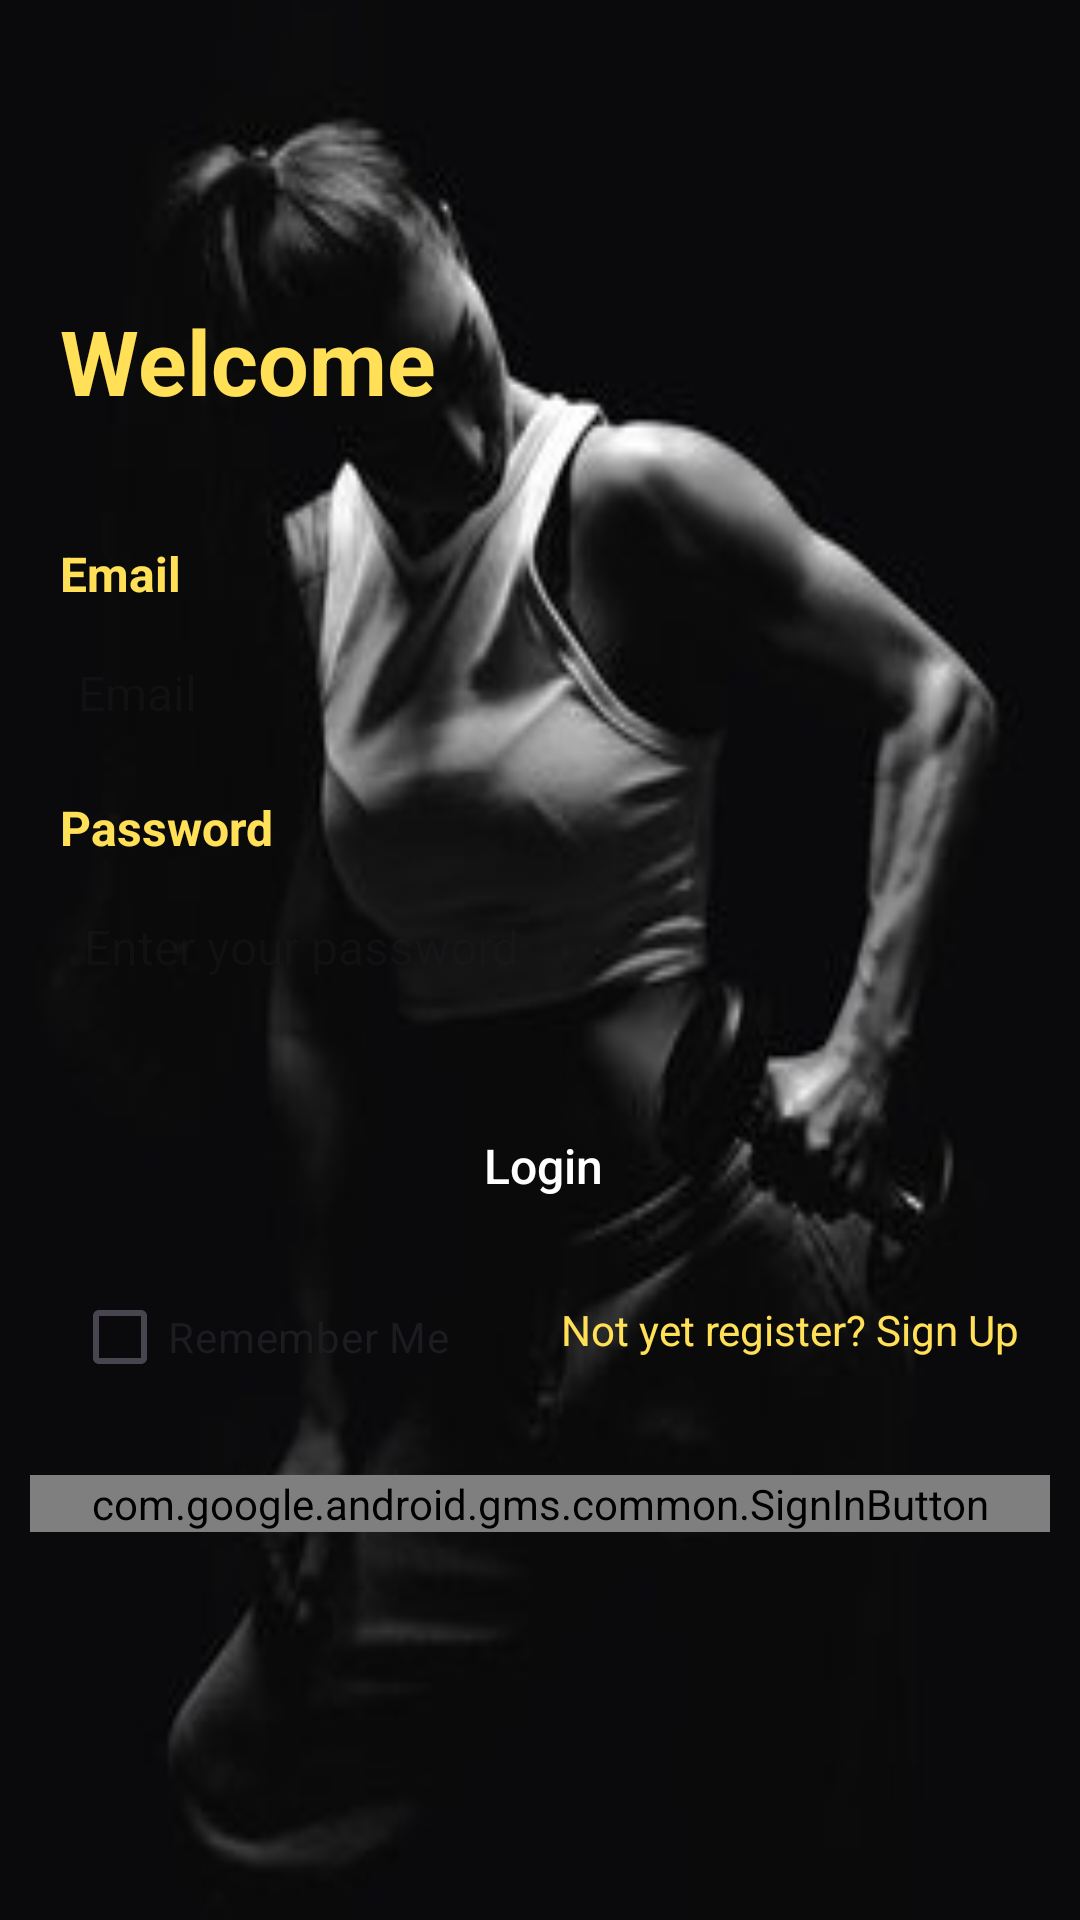

Android layout source for this screen:
<!-- AndroidManifest.xml: application theme Theme.GymPro -->
<!-- res/layout/activity_login.xml -->
<?xml version="1.0" encoding="utf-8"?>
<androidx.constraintlayout.widget.ConstraintLayout xmlns:android="http://schemas.android.com/apk/res/android"
    xmlns:app="http://schemas.android.com/apk/res-auto"
    xmlns:tools="http://schemas.android.com/tools"
    android:layout_width="match_parent"
    android:layout_height="match_parent"
    tools:context=".activities.LoginActivity">

    <ImageView
        android:id="@+id/backgroundImage"
        android:layout_width="0dp"
        android:layout_height="0dp"
        android:scaleType="fitXY"
        android:src="@drawable/background3"
        app:layout_constraintBottom_toBottomOf="parent"
        app:layout_constraintEnd_toEndOf="parent"
        app:layout_constraintStart_toStartOf="parent"
        app:layout_constraintTop_toTopOf="parent" />

    <TextView
        android:id="@+id/textViewTitle"
        android:layout_width="wrap_content"
        android:layout_height="wrap_content"
        android:layout_marginStart="20dp"
        android:layout_marginTop="100dp"
        android:text="Welcome"
        android:textColor="@color/headingColor"
        android:textSize="30sp"
        android:textStyle="bold"
        app:layout_constraintStart_toStartOf="parent"
        app:layout_constraintTop_toTopOf="parent" />

    <TextView
        android:id="@+id/textViewEmailTitle"
        android:layout_width="match_parent"
        android:layout_height="wrap_content"
        android:layout_marginStart="20dp"
        android:layout_marginTop="40dp"
        android:text="Email"
        android:textColor="@color/labelColor"
        android:textSize="16sp"
        android:textStyle="bold"
        app:layout_constraintEnd_toEndOf="parent"
        app:layout_constraintStart_toStartOf="parent"
        app:layout_constraintTop_toBottomOf="@+id/textViewTitle" />

    <EditText
        android:id="@+id/editTextEmail"
        android:layout_width="0dp"
        android:layout_height="48dp"
        android:layout_marginStart="25dp"
        android:layout_marginTop="5dp"
        android:layout_marginEnd="25dp"
        android:background="@drawable/edittext_background"
        android:ems="10"
        android:hint="Email"
        android:inputType="textEmailAddress"
        android:padding="8dp"
        android:textSize="16sp"
        android:textColor="@color/labelColor"
        app:layout_constraintEnd_toEndOf="parent"
        app:layout_constraintStart_toStartOf="parent"
        app:layout_constraintTop_toBottomOf="@+id/textViewEmailTitle"
        app:layout_constraintWidth_percent="0.9" />

    <TextView
        android:id="@+id/textViewPasswordTitle"
        android:layout_width="match_parent"
        android:layout_height="wrap_content"
        android:layout_marginStart="20dp"
        android:layout_marginTop="10dp"
        android:text="Password"
        android:textColor="@color/labelColor"
        android:textSize="16sp"
        android:textStyle="bold"
        app:layout_constraintEnd_toEndOf="parent"
        app:layout_constraintStart_toStartOf="parent"
        app:layout_constraintTop_toBottomOf="@+id/editTextEmail" />

    <EditText
        android:id="@+id/editTextPassword"
        android:layout_width="0dp"
        android:layout_height="48dp"
        android:layout_marginTop="5dp"
        android:background="@drawable/edittext_background"
        android:ems="10"
        android:hint="Enter your password"
        android:inputType="textPassword"
        android:textColor="@color/labelColor"
        android:padding="8dp"
        android:textSize="16sp"
        app:layout_constraintEnd_toEndOf="@+id/editTextEmail"
        app:layout_constraintStart_toStartOf="@+id/textViewPasswordTitle"
        app:layout_constraintTop_toBottomOf="@+id/textViewPasswordTitle" />

    <androidx.appcompat.widget.AppCompatButton
        android:id="@+id/btnLogin"
        android:layout_width="0dp"
        android:layout_height="50dp"
        android:layout_marginTop="24dp"
        android:background="@drawable/button_background"
        android:text="Login"

        android:textSize="16sp"
        android:textColor="#ffffff"
        android:textAllCaps="false"
        app:layout_constraintEnd_toEndOf="@id/editTextPassword"
        app:layout_constraintStart_toStartOf="@id/editTextPassword"
        app:layout_constraintTop_toBottomOf="@id/editTextPassword" />

    <CheckBox
        android:id="@+id/checkBoxRememberMe"
        android:layout_width="wrap_content"
        android:layout_height="wrap_content"
        android:layout_marginStart="4dp"
        android:layout_marginTop="8dp"
        android:text="@string/checkBoxRememberMe"
        android:textSize="14sp"
        app:layout_constraintStart_toStartOf="@id/btnLogin"
        app:layout_constraintTop_toBottomOf="@id/btnLogin" />

    

    <TextView
        android:id="@+id/textViewSignUp"
        android:layout_width="wrap_content"
        android:layout_height="wrap_content"
        android:layout_marginTop="20dp"
        android:layout_marginEnd="20dp"
        android:height="48dp"
        android:clickable="true"
        android:focusable="true"
        android:text="@string/textViewSignUp"
        android:textColor="@color/GreenColor"
        android:textSize="14sp"
        app:layout_constraintEnd_toEndOf="parent"
        app:layout_constraintTop_toBottomOf="@+id/btnLogin" />

    <com.google.android.gms.common.SignInButton
        android:id="@+id/sign_in_button"
        android:layout_width="340dp"
        android:layout_height="wrap_content"
        android:layout_centerInParent="true"
        android:layout_marginTop="10dp"
        app:layout_constraintEnd_toEndOf="parent"
        app:layout_constraintStart_toStartOf="parent"
        app:layout_constraintTop_toBottomOf="@+id/textViewSignUp" />

</androidx.constraintlayout.widget.ConstraintLayout>
<!-- resources referenced by this layout -->
<resources>
  <color name="GreenColor">#FFE057</color>
  <color name="black">#FF000000</color>
  <color name="headingColor">#FFE057</color>
  <color name="labelColor">#FFE057</color>
  <!-- drawable background3: png bitmap (drawable, 41354 bytes) -->
  <string name="checkBoxRememberMe">Remember Me</string>
  <string name="textViewSignUp">Not yet register? Sign Up</string>
  <style name="Theme.GymPro" parent="Base.Theme.GymPro" />
  <style name="Base.Theme.GymPro" parent="Theme.Material3.DayNight.NoActionBar">
          
          
      </style>
</resources>
